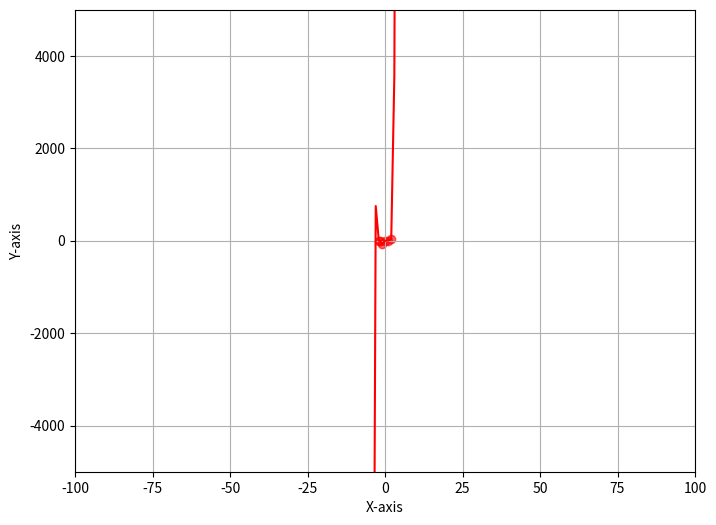

This chart was generated by the following Python code:
import math
import numpy as np
import matplotlib.pyplot as plt
from math import pow

# y = ax + b

# Define the matrices

# np.matrix([[(x_1)^2, x_1, 1], [(x_2)^2, x_2, 1], [(x_3)^2, x_3, 1]])

x = [-2,-1.5,-1,0,1,2]
y = [0,-1.6875,-77,0,3,32]


def append_row(matrix, new_row):  # function to append rows into matrix
    return np.vstack([matrix, new_row])



i = 1   # Outer while loop that appends the matrix
n = 5   # degree of polynomial

A = np.empty((0, n+1))
b = np.empty((0, 1))

while i != n+2:  # this while loop takes any degree polynomial and builds an n+1 x n+1 matrix (to solve system of equations, matrix of x's), along with returning the b vector (column of y)
    b = np.append(b, [[y[i-1]]], axis=0)
    row = []
    k = 0   # Power indexing
    g = 1   # Very inner while loop that populates rows
    while g != n+2:
        row.append(pow(x[i-1], n-k)) # starts with row highest power of polynomial, ex: x_2^2  x_2^1 x_2^0
        k += 1
        g += 1

    row = np.array(row).reshape(1, -1)
    A = append_row(A, row)
    i += 1


# Calculate the inverse of A
A_inv = np.linalg.inv(A)

result = A_inv @ b



i = 0
solutions = []
while i != n+1:
    solutions.append(np.round(result[i, 0], decimals = 2))
    i=i+1


i=0
while i != n+1:
    if solutions[i] < 0.01 and solutions[i] >= 0:
        solutions[i] = 0
    i=i+1


# Check if values are less than 0.1, round them

print("Your function: ", solutions[0], "x^5 + ", solutions[1], "x^4 + ", solutions[2], "x^3 + ", solutions[3], "x^2 + ", solutions[4], "x + ", solutions[5])



x_n = x.copy()
y_n = y.copy()

# gross! make it into a function
i = 1
g = 1
k=0
sum = 0

while i < 50:   # 50 forward    
    x_n.append(x[5] + i)
    
    while g != n+1: # used to sum up all the values of degree n
        sum = solutions[g-1]*pow(x_n[5+i], n-k) + sum
        g = g+1
        k=k+1

    y_n.append(sum) # put sum into array
    i = i + 1
    g=1
    k=0
    sum=0

# gross! make it into a function
i = 1
j = -3  #NOTE FIX THIS
g=1
k=1
sum=0
while i < 50:   # 50 backward
  x_n = np.insert(x_n, 0, j)

  while g!=n+1:
    sum = solutions[g-1]*pow(x_n[0], n-k) + sum
    g=g+1
    k=k+1

  y_n = np.insert(y_n, 0, sum)
  i = i + 1
  j = j - 1
  g=1
  k=0
  sum=0



plt.figure(figsize=(8, 6))
plt.scatter(x, y, color='red', alpha=0.6, marker='o', label='Data Points')
plt.show()
plt.plot(x_n,y_n, color='red', label='Data Points')
plt.xlabel('X-axis')
plt.ylabel('Y-axis')
plt.grid(True)
plt.ylim(-5000, 5000) # for limits on the plots
plt.xlim(-100, 100)
plt.show()

# -------------------------------------------------------
